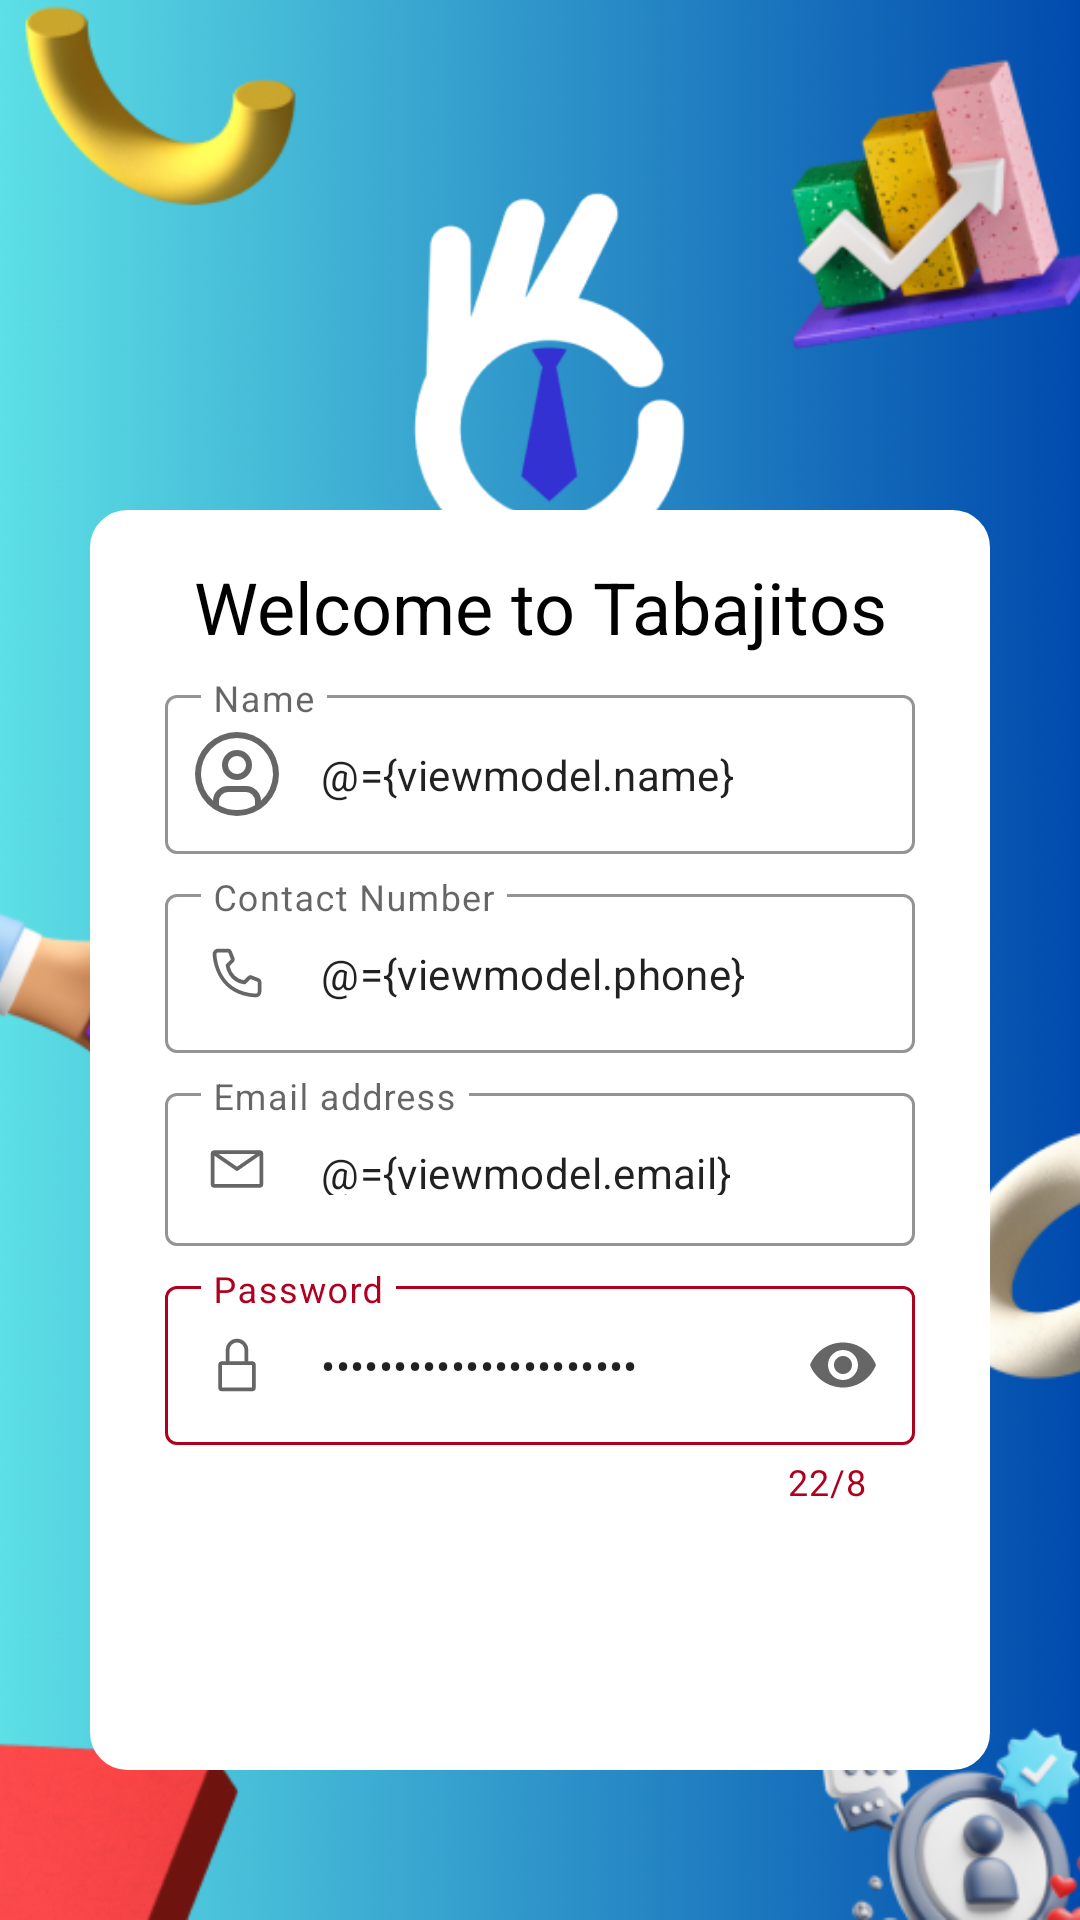

Produce the Android XML layout that renders to this screen, including the resource entries it uses.
<!-- AndroidManifest.xml: application theme Theme.TrabajitosInc -->
<!-- res/layout/fragment_sign_in.xml -->
<?xml version="1.0" encoding="utf-8"?>
<layout xmlns:android="http://schemas.android.com/apk/res/android"
    xmlns:app="http://schemas.android.com/apk/res-auto"
    xmlns:tools="http://schemas.android.com/tools">

    <data>
        <variable
            name="viewmodel"
            type="com.example.trabajitosinc.ui.register.viewmodel.RegisterViewModel" />

    </data>


    <androidx.constraintlayout.widget.ConstraintLayout
        android:layout_width="match_parent"
        android:layout_height="match_parent"
        tools:context=".ui.register.SignUpFragment">

        <ImageView
            android:id="@+id/backgorund"
            android:layout_width="match_parent"
            android:layout_height="0dp"
            android:scaleType="centerCrop"
            android:src="@drawable/background"
            app:layout_constraintBottom_toBottomOf="parent"
            app:layout_constraintEnd_toEndOf="parent"
            app:layout_constraintStart_toStartOf="parent"
            app:layout_constraintTop_toTopOf="parent"
            app:srcCompat="@drawable/background" />

        <ImageView
            android:id="@+id/logo"
            android:layout_width="199dp"
            android:layout_height="172dp"
            android:layout_marginTop="56dp"
            android:src="@drawable/logo"
            app:layout_constraintEnd_toEndOf="parent"
            app:layout_constraintHorizontal_bias="0.504"
            app:layout_constraintStart_toStartOf="parent"
            app:layout_constraintTop_toTopOf="@+id/backgorund" />

        <androidx.constraintlayout.widget.ConstraintLayout
            android:layout_width="300dp"
            android:layout_height="420dp"
            android:layout_marginBottom="50dp"
            android:background="@drawable/bg_rounded_corners"
            app:layout_constraintBottom_toBottomOf="parent"
            app:layout_constraintEnd_toEndOf="parent"
            app:layout_constraintStart_toStartOf="parent">

            <TextView
                android:id="@+id/text_welcome"
                android:layout_width="wrap_content"
                android:layout_height="wrap_content"
                android:layout_marginTop="16dp"
                android:text="Welcome to Tabajitos"
                android:textColor="@color/black"
                android:textSize="24sp"
                app:layout_constraintEnd_toEndOf="parent"
                app:layout_constraintHorizontal_bias="0.503"
                app:layout_constraintStart_toStartOf="parent"
                app:layout_constraintTop_toTopOf="parent" />


            <com.google.android.material.textfield.TextInputLayout
                android:id="@+id/name_input"
                style="@style/Widget.MaterialComponents.TextInputLayout.OutlinedBox"
                android:layout_width="250dp"
                android:layout_height="wrap_content"
                android:layout_marginTop="8dp"
                android:hint="Name"
                app:boxStrokeColor="#2196F3"
                app:endIconMode="clear_text"
                app:hintTextColor="#009688"
                app:layout_constraintEnd_toEndOf="parent"
                app:layout_constraintStart_toStartOf="parent"
                app:layout_constraintTop_toBottomOf="@id/text_welcome"
                app:startIconDrawable="@drawable/user_icon">

                <com.google.android.material.textfield.TextInputEditText
                    android:layout_width="match_parent"
                    android:layout_height="wrap_content"
                    android:inputType="text"
                    android:text="@={viewmodel.name}"
                    android:textSize="14sp" />

            </com.google.android.material.textfield.TextInputLayout>

            <com.google.android.material.textfield.TextInputLayout
                android:id="@+id/contact_input"
                style="@style/Widget.MaterialComponents.TextInputLayout.OutlinedBox"
                android:layout_width="250dp"
                android:layout_height="wrap_content"
                android:layout_marginTop="8dp"
                android:hint="Contact Number"
                app:boxStrokeColor="#2196F3"
                app:endIconMode="clear_text"
                app:hintTextColor="#009688"
                app:layout_constraintEnd_toEndOf="parent"
                app:layout_constraintStart_toStartOf="parent"
                app:layout_constraintTop_toBottomOf="@id/name_input"
                app:startIconDrawable="@drawable/phone_icon">

                <com.google.android.material.textfield.TextInputEditText
                    android:layout_width="match_parent"
                    android:layout_height="wrap_content"
                    android:inputType="phone"
                    android:text="@={viewmodel.phone}"
                    android:textSize="14sp" />

            </com.google.android.material.textfield.TextInputLayout>


            <com.google.android.material.textfield.TextInputLayout
                android:id="@+id/email_input"
                style="@style/Widget.MaterialComponents.TextInputLayout.OutlinedBox"
                android:layout_width="250dp"
                android:layout_height="wrap_content"
                android:layout_marginTop="8dp"
                android:hint="Email address"
                app:boxStrokeColor="#2196F3"
                app:endIconMode="clear_text"
                app:hintTextColor="#009688"
                app:layout_constraintEnd_toEndOf="parent"
                app:layout_constraintStart_toStartOf="parent"
                app:layout_constraintTop_toBottomOf="@id/contact_input"
                app:placeholderText="ex: abc@cdf.com"
                app:startIconDrawable="@drawable/email_icon">

                <com.google.android.material.textfield.TextInputEditText
                    android:layout_width="match_parent"
                    android:layout_height="51dp"
                    android:inputType="textEmailAddress"
                    android:text="@={viewmodel.email}"
                    android:textSize="14sp" />

            </com.google.android.material.textfield.TextInputLayout>


            <com.google.android.material.textfield.TextInputLayout
                android:id="@+id/password_input"
                style="@style/Widget.MaterialComponents.TextInputLayout.OutlinedBox"
                android:layout_width="250dp"
                android:layout_height="wrap_content"
                android:layout_marginTop="8dp"
                android:hint="Password"
                app:boxStrokeColor="#2196F3"
                app:counterEnabled="true"
                app:counterMaxLength="8"
                app:endIconMode="password_toggle"
                app:hintTextColor="#009688"
                app:layout_constraintEnd_toEndOf="parent"
                app:layout_constraintStart_toStartOf="parent"
                app:layout_constraintTop_toBottomOf="@id/email_input"
                app:startIconDrawable="@drawable/locked_icon">

                <com.google.android.material.textfield.TextInputEditText
                    android:layout_width="match_parent"
                    android:layout_height="wrap_content"
                    android:inputType="textPassword"
                    android:text="@={viewmodel.password}"
                    android:textSize="14sp" />

            </com.google.android.material.textfield.TextInputLayout>

            <Button
                android:id="@+id/register_button"
                style="@style/Widget.Material3.Button.ElevatedButton"
                android:layout_width="275dp"
                android:layout_height="60dp"
                android:layout_marginTop="16dp"
                android:backgroundTint="@color/blue_app"
                android:text="Register"
                android:onClick="@{() -> viewmodel.onRegister()}"
                android:textColor="@color/white"
                android:textSize="20sp"
                android:textStyle="bold"
                app:layout_constraintEnd_toEndOf="parent"
                app:layout_constraintHorizontal_bias="0.52"
                app:layout_constraintStart_toStartOf="parent"
                app:layout_constraintTop_toBottomOf="@+id/password_input" />

        </androidx.constraintlayout.widget.ConstraintLayout>

    </androidx.constraintlayout.widget.ConstraintLayout>

</layout>
<!-- resources referenced by this layout -->
<resources>
  <color name="black">#FF000000</color>
  <color name="blue_app">#B30000FF</color>
  <color name="white">#FFFFFFFF</color>
  <!-- drawable background: png bitmap (drawable, 225871 bytes) -->
  <!-- drawable bg_rounded_corners (drawable) -->
  <?xml version="1.0" encoding="utf-8"?>
  <shape xmlns:android="http://schemas.android.com/apk/res/android"
      android:shape="rectangle">
  
      <solid android:color="#FFFFFF" />
  
      <corners android:radius="12dp" />
  
      <stroke
          android:width="1dp"
          android:color="@color/white" />
  
  </shape>
  <!-- drawable email_icon (drawable) -->
  <vector xmlns:android="http://schemas.android.com/apk/res/android"
      android:width="20dp"
      android:height="20dp"
      android:viewportWidth="32"
      android:viewportHeight="32">
    <path
        android:fillColor="#FF000000"
        android:pathData="M28,6H4A2,2 0,0 0,2 8V24a2,2 0,0 0,2 2H28a2,2 0,0 0,2 -2V8A2,2 0,0 0,28 6ZM25.8,8 L16,14.78 6.2,8ZM4,24V8.91l11.43,7.91a1,1 0,0 0,1.14 0L28,8.91V24Z"/>
  </vector>
  <!-- drawable locked_icon (drawable) -->
  <vector android:height="20dp" android:viewportHeight="32"
      android:viewportWidth="32" android:width="20dp" xmlns:android="http://schemas.android.com/apk/res/android">
      <path android:fillColor="#FF000000" android:pathData="M24,14H22V8A6,6 0,0 0,10 8v6H8a2,2 0,0 0,-2 2V28a2,2 0,0 0,2 2H24a2,2 0,0 0,2 -2V16A2,2 0,0 0,24 14ZM12,8a4,4 0,0 1,8 0v6H12ZM24,28H8V16H24Z"/>
  </vector>
  <!-- drawable logo: png bitmap (drawable, 21188 bytes) -->
  <!-- drawable phone_icon (drawable) -->
  <vector xmlns:android="http://schemas.android.com/apk/res/android"
      android:width="20dp"
      android:height="20dp"
      android:viewportWidth="32"
      android:viewportHeight="32">
    <path
        android:fillColor="#FF000000"
        android:pathData="M26,29h-0.17C6.18,27.87 3.39,11.29 3,6.23A3,3 0,0 1,5.76 3h5.51a2,2 0,0 1,1.86 1.26L14.65,8a2,2 0,0 1,-0.44 2.16l-2.13,2.15a9.37,9.37 0,0 0,7.58 7.6l2.17,-2.15A2,2 0,0 1,24 17.35l3.77,1.51A2,2 0,0 1,29 20.72V26A3,3 0,0 1,26 29ZM6,5A1,1 0,0 0,5 6v0.08C5.46,12 8.41,26 25.94,27A1,1 0,0 0,27 26.06V20.72l-3.77,-1.51 -2.87,2.85L19.88,22C11.18,20.91 10,12.21 10,12.12l-0.06,-0.48 2.84,-2.87L11.28,5Z"/>
  </vector>
  <!-- drawable user_icon (drawable) -->
  <vector xmlns:android="http://schemas.android.com/apk/res/android"
      android:width="32dp"
      android:height="32dp"
      android:viewportWidth="32"
      android:viewportHeight="32">
    <path
        android:fillColor="#FF000000"
        android:pathData="M16,8a5,5 0,1 0,5 5A5,5 0,0 0,16 8ZM16,16a3,3 0,1 1,3 -3A3.003,3.003 0,0 1,16 16Z"/>
    <path
        android:fillColor="#FF000000"
        android:pathData="M16,2A14,14 0,1 0,30 16,14.016 14.016,0 0,0 16,2ZM10,26.376L10,25a3.003,3.003 0,0 1,3 -3h6a3.003,3.003 0,0 1,3 3v1.377a11.899,11.899 0,0 1,-12 0ZM23.993,24.926A5.002,5.002 0,0 0,19 20L13,20a5.002,5.002 0,0 0,-4.992 4.926,12 12,0 1,1 15.985,0Z"/>
  </vector>
  <style name="Theme.TrabajitosInc" parent="Theme.MaterialComponents.DayNight.NoActionBar">
          
          <item name="colorPrimary">@color/purple_500</item>
          <item name="colorPrimaryVariant">@color/purple_700</item>
          <item name="colorOnPrimary">@color/white</item>
          
          <item name="colorSecondary">@color/teal_200</item>
          <item name="colorSecondaryVariant">@color/teal_700</item>
          <item name="colorOnSecondary">@color/black</item>
          
          <item name="android:statusBarColor">@color/black</item>
          
      </style>
  <color name="purple_500">#FF6200EE</color>
  <color name="purple_700">#FF3700B3</color>
  <color name="teal_200">#FF03DAC5</color>
  <color name="teal_700">#FF018786</color>
</resources>
